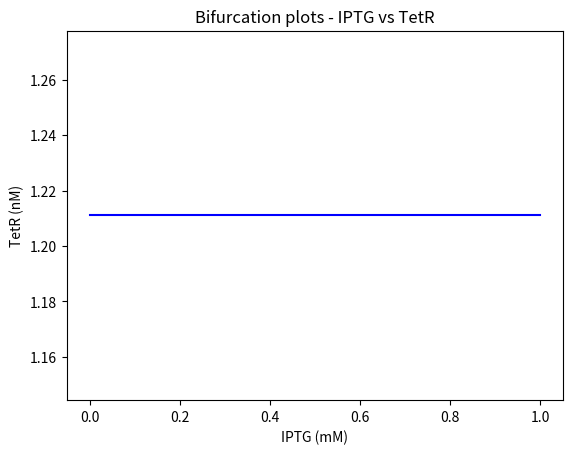

The script that saved this image:
from scipy.integrate import solve_ivp
import matplotlib.pyplot as plt
import numpy as np

# Define parameters
klm0 = 3.20e-2
klm = 8.30
thetaAtc = 11.65
etaAtc = 2.00
thetaTet = 30.00
etaTet = 2.00
glm = 1.386e-1
ktm0 = 1.19e-1
ktm = 2.06
thetaIptg = 9.06e-2
etaIptg = 2.00
thetaLac = 31.94
etaLac = 2.00
gtm = 1.386e-1
klp = 9.726e-1
glp = 1.65e-2
ktp = 1.170
gtp = 1.65e-2
aTc = 25
IPTG = 0.25

def deterministic(u, t, args):
    """
    Determinsitic ODE system of the Genetic Toggle Switch
    """
    mRNAl, mRNAt, LacI, TetR = u

    aTc = 20
    IPTG = 0.25

    klm0, klm, thetaAtc, etaAtc, thetaTet, etaTet, glm, ktm0, ktm, thetaIptg, etaIptg, thetaLac, etaLac, gtm, klp, glp, ktp, gtp = args

    dmRNAl_dt = klm0 + (klm / (1 + ((TetR / thetaTet) / (1 + (aTc / thetaAtc) ** etaAtc)) ** etaTet)) - glm * mRNAl
    dmRNAt_dt = ktm0 + (ktm / (1 + ((LacI / thetaLac) / (1 + (IPTG / thetaIptg) ** etaIptg)) ** etaLac)) - gtm * mRNAt
    dLacI_dt = klp * mRNAl - glp * LacI
    dTetR_dt = ktp * mRNAt - gtp * TetR

    return [dmRNAl_dt, dmRNAt_dt, dLacI_dt, dTetR_dt]


# Create grid of IPTG values
iptg_vals = np.linspace(0, 1, 100)

# Create empty lists to store equilibria
tetr_eqs = []
iptg_eqs = []

# Loop over IPTG values
for iptg in iptg_vals:
    # Define function to solve for equilibria
    def find_equilibria(x, IPTG):
        mRNAl, mRNAt, LacI, TetR = x
        params = [klm0, klm, thetaAtc, etaAtc, thetaTet, etaTet, glm, ktm0, ktm, thetaIptg, etaIptg, thetaLac, etaLac,
                  gtm, klp,
                  glp, ktp, gtp]
        # print(deterministic(x, 0, [klm0, klm, thetaAtc, etaAtc, thetaTet, etaTet, glm, ktm0, ktm, thetaIptg, etaIptg, thetaLac, etaLac, gtm, klp, glp, ktp, gtp, aTc, IPTG]))
        return deterministic(x, 0, params)
    
    # Find equilibria
    sol = solve_ivp(lambda t, x: find_equilibria(x, iptg), [0, 1], [0.0, 0.0, 0.0, 0.0], rtol=1e-8, atol=1e-8)
    equilibria = sol.y.T[-1]
    print(equilibria)
    
    # Append tetR and IPTG values to lists
    tetr_eqs.append(equilibria[3])
    iptg_eqs.append(iptg)


# Plot bifurcation diagram
fig, ax = plt.subplots()
ax.plot(iptg_vals, tetr_eqs, 'b-')
ax.set_xlabel('IPTG (mM)')
ax.set_ylabel('TetR (nM)')
ax.set_title('Bifurcation plots - IPTG vs TetR')
plt.show()
 